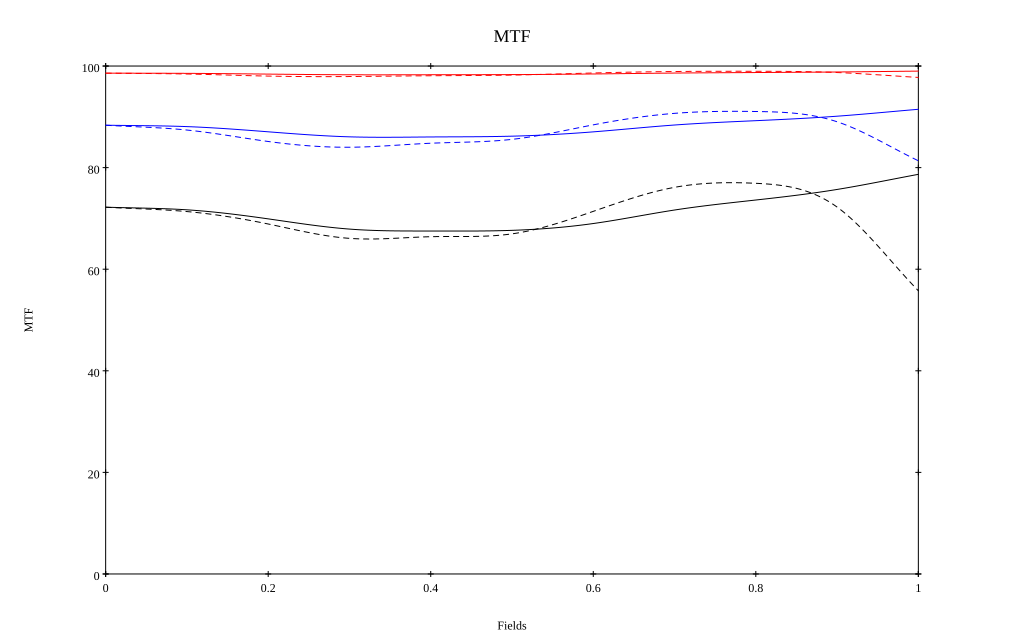

The file beside this chart, header and first rows:
, 0, 0.1, 0.2, 0.3, 0.4, 0.5, 0.6, 0.7, 0.8, 0.9, 1
10 sag, 0.986, 0.986, 0.984, 0.983, 0.983, 0.983, 0.984, 0.986, 0.987, 0.988, 0.99
10 tan, 0.986, 0.984, 0.98, 0.979, 0.981, 0.982, 0.986, 0.989, 0.99, 0.987, 0.978
30 sag, 0.884, 0.881, 0.871, 0.861, 0.86, 0.862, 0.87, 0.884, 0.892, 0.901, 0.915
30 tan, 0.883, 0.874, 0.851, 0.84, 0.848, 0.856, 0.884, 0.907, 0.91, 0.89, 0.814
50 sag, 0.722, 0.717, 0.699, 0.679, 0.675, 0.677, 0.69, 0.717, 0.736, 0.757, 0.787
50 tan, 0.722, 0.713, 0.689, 0.661, 0.664, 0.67, 0.714, 0.761, 0.769, 0.722, 0.558
